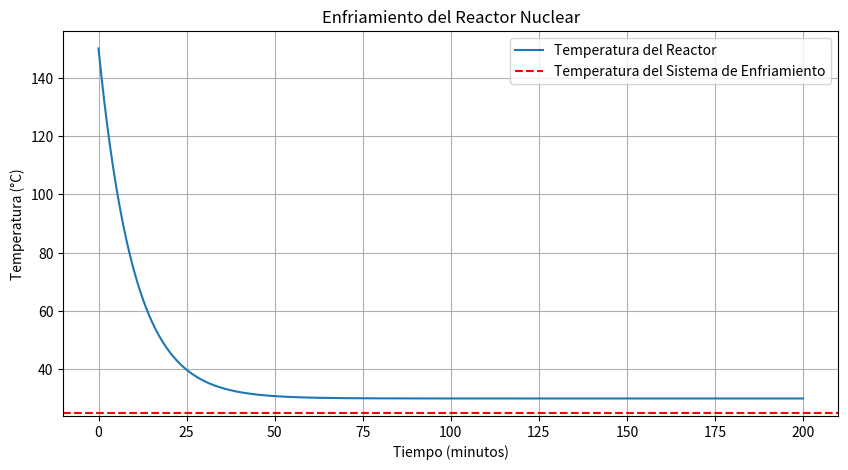

Here is the Python script that generated this plot:



import numpy as np
from scipy.integrate import odeint
import matplotlib.pyplot as plt

# Parámetros del sistema
Q_gen = 5000  # Tasa de generación de calor en vatios (W)
k = 0.1  # Coeficiente de enfriamiento en W/°C
T_cool = 25  # Temperatura del sistema de enfriamiento en grados Celsius (°C)
C = 10000  # Capacidad térmica del reactor (J/°C)

# Ecuación diferencial para la variación de la temperatura
def modelo(T, t):
    dT_dt = (Q_gen / C) - k * (T - T_cool)
    return dT_dt

# Tiempo de simulación (0 a 200 minutos, con 1000 puntos)
tiempo = np.linspace(0, 200, 1000)  # Tiempo en minutos

# Temperatura inicial del reactor
T0 = 150  # °C

# Resolver la ecuación diferencial
solucion = odeint(modelo, T0, tiempo)

# Graficar los resultados
plt.figure(figsize=(10, 5))
plt.plot(tiempo, solucion, label='Temperatura del Reactor')
plt.xlabel('Tiempo (minutos)')
plt.ylabel('Temperatura (°C)')
plt.title('Enfriamiento del Reactor Nuclear')
plt.axhline(T_cool, color='red', linestyle='--', label='Temperatura del Sistema de Enfriamiento')
plt.grid(True)
plt.legend()
plt.show()
